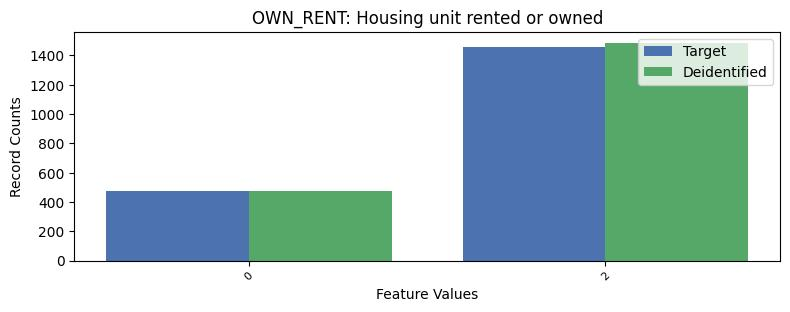

The table this chart was drawn from, first rows:
, OWN_RENT, count_target, count_deidentified
0, 1, 5705, 5671
1, 2, 1456, 1486
2, 0, 473, 477
